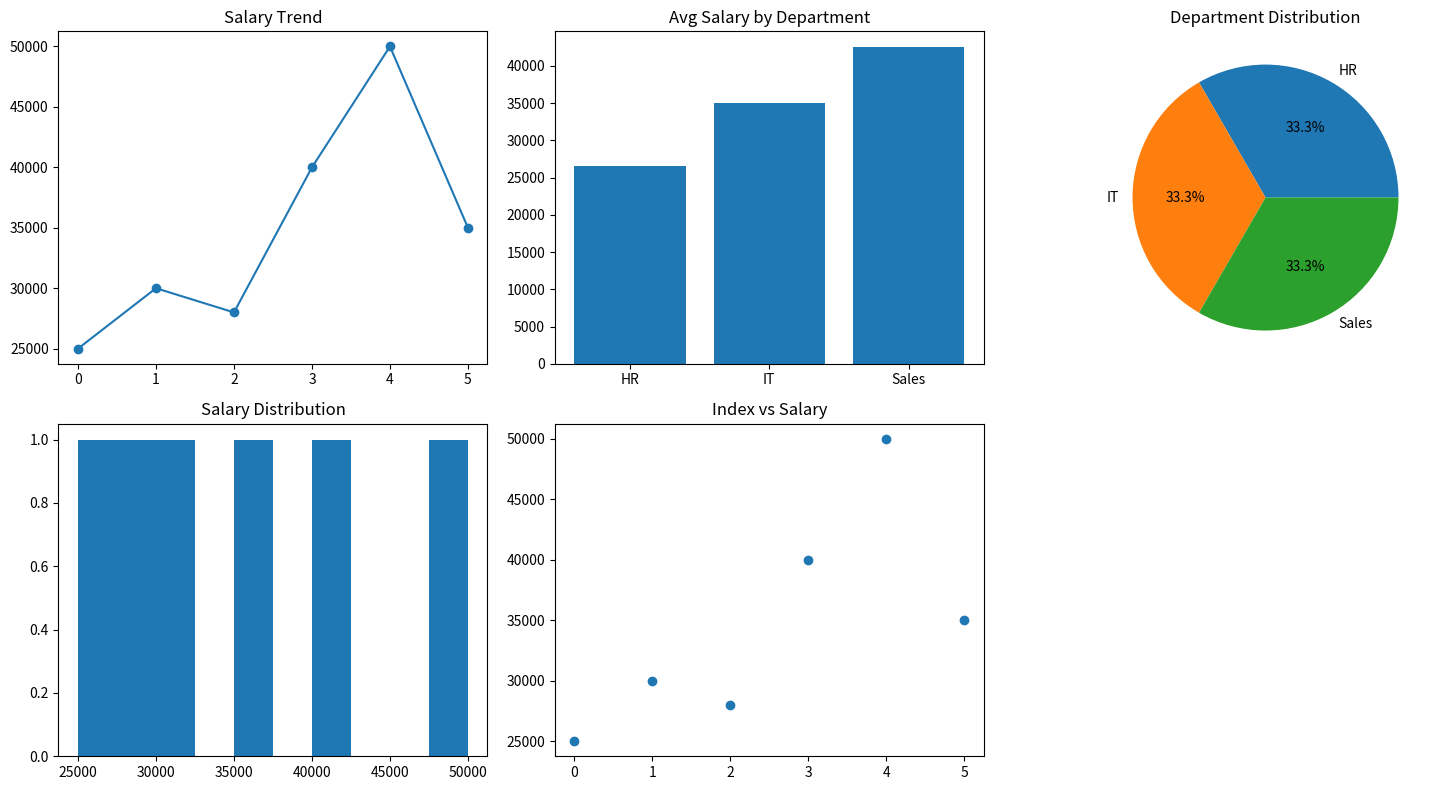

The script that saved this image:
import numpy as np
import pandas as pd
from matplotlib import pyplot as plt


salaries = np.array([25000, 30000, 28000, 40000, 50000, 35000])
departments = ["HR", "IT", "HR", "IT", "Sales", "Sales"]

df = pd.DataFrame({
    "Department": departments,
    "Salary": salaries
})

plt.figure(figsize=(15, 8))

# Line graph
plt.subplot(2, 3, 1)
plt.plot(df["Salary"], marker='o')
plt.title("Salary Trend")

# Bar chart (average salary per department)
plt.subplot(2, 3, 2)
dept_avg = df.groupby("Department")["Salary"].mean()
plt.bar(dept_avg.index, dept_avg.values)
plt.title("Avg Salary by Department")

# Pie chart
plt.subplot(2, 3, 3)
dept_count = df["Department"].value_counts()
plt.pie(dept_count, labels=dept_count.index, autopct='%1.1f%%')
plt.title("Department Distribution")

# Histogram
plt.subplot(2, 3, 4)
plt.hist(df["Salary"])
plt.title("Salary Distribution")

# Scatter plot
plt.subplot(2, 3, 5)
plt.scatter(df.index, df["Salary"])
plt.title("Index vs Salary")

plt.tight_layout()
plt.show()
